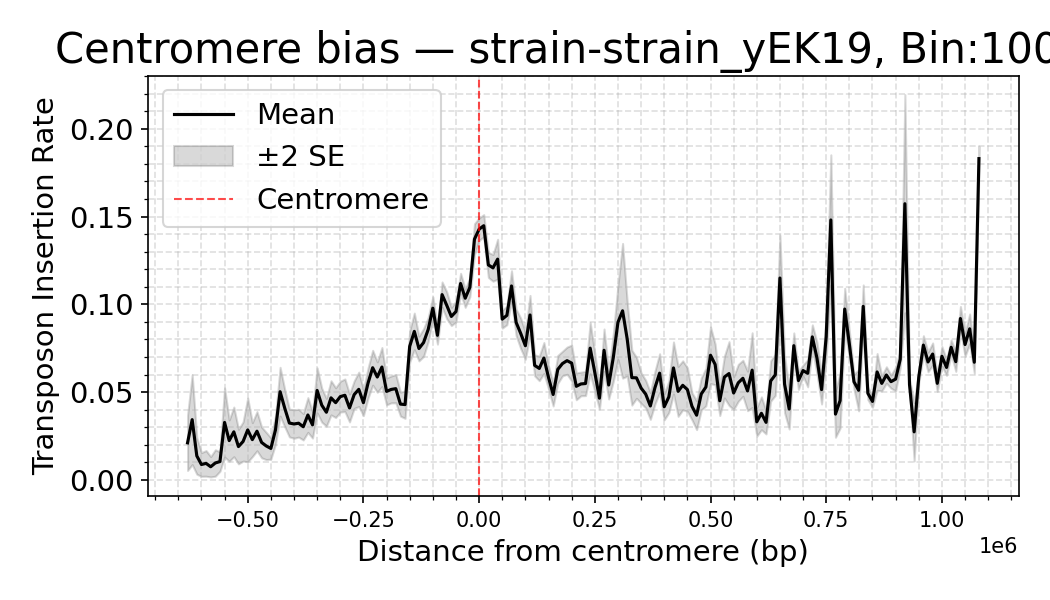

The data file committed next to this chart (first rows):
strain, Bin_Center, mean_density, sd_density, n_datasets, se_density
strain_yEK19, -1100000, 0.0, 0.0, 6, 0.0
strain_yEK19, -1090000, 0.0, 0.0, 6, 0.0
strain_yEK19, -1080000, 0.0, 0.0, 6, 0.0
strain_yEK19, -1070000, 0.0, 0.0, 6, 0.0
strain_yEK19, -1060000, 0.0, 0.0, 6, 0.0
strain_yEK19, -1050000, 0.0, 0.0, 6, 0.0
strain_yEK19, -1040000, 0.0, 0.0, 6, 0.0
strain_yEK19, -1030000, 0.0, 0.0, 6, 0.0
strain_yEK19, -1020000, 0.0, 0.0, 6, 0.0
strain_yEK19, -1010000, 0.0, 0.0, 6, 0.0
strain_yEK19, -1000000, 0.0, 0.0, 6, 0.0
strain_yEK19, -990000, 0.0, 0.0, 6, 0.0
strain_yEK19, -980000, 0.0, 0.0, 6, 0.0
strain_yEK19, -970000, 0.0, 0.0, 6, 0.0
strain_yEK19, -960000, 0.0, 0.0, 6, 0.0
strain_yEK19, -950000, 0.0, 0.0, 6, 0.0
strain_yEK19, -940000, 0.0, 0.0, 12, 0.0
strain_yEK19, -930000, 0.0, 0.0, 12, 0.0
strain_yEK19, -920000, 0.0, 0.0, 12, 0.0
strain_yEK19, -910000, 0.0, 0.0, 12, 0.0
strain_yEK19, -900000, 0.0, 0.0, 12, 0.0
strain_yEK19, -890000, 0.0, 0.0, 12, 0.0
strain_yEK19, -880000, 0.0, 0.0, 12, 0.0
strain_yEK19, -870000, 0.0, 0.0, 12, 0.0
strain_yEK19, -860000, 0.0, 0.0, 12, 0.0
strain_yEK19, -850000, 0.0, 0.0, 12, 0.0
strain_yEK19, -840000, 0.0, 0.0, 12, 0.0
strain_yEK19, -830000, 0.0, 0.0, 12, 0.0
strain_yEK19, -820000, 0.0, 0.0, 12, 0.0
strain_yEK19, -810000, 0.0, 0.0, 12, 0.0
strain_yEK19, -800000, 0.0, 0.0, 12, 0.0
strain_yEK19, -790000, 0.0, 0.0, 12, 0.0
strain_yEK19, -780000, 0.0, 0.0, 18, 0.0
strain_yEK19, -770000, 0.0, 0.0, 18, 0.0
strain_yEK19, -760000, 0.0, 0.0, 18, 0.0
strain_yEK19, -750000, 0.0, 0.0, 18, 0.0
strain_yEK19, -740000, 0.0, 0.0, 18, 0.0
strain_yEK19, -730000, 0.0, 0.0, 18, 0.0
strain_yEK19, -720000, 0.0, 0.0, 18, 0.0
strain_yEK19, -710000, 0.0, 0.0, 18, 0.0
strain_yEK19, -700000, 0.0, 0.0, 18, 0.0
strain_yEK19, -690000, 0.0, 0.0, 18, 0.0
strain_yEK19, -680000, 0.0, 0.0, 18, 0.0
strain_yEK19, -670000, 0.0, 0.0, 24, 0.0
strain_yEK19, -660000, 0.0, 0.0, 24, 0.0
strain_yEK19, -650000, 0.0, 0.0, 24, 0.0
strain_yEK19, -640000, 0.0, 0.0, 30, 0.0
strain_yEK19, -630000, 0.02117, 0.04314, 30, 0.007876
strain_yEK19, -620000, 0.03437, 0.07007, 30, 0.01279
strain_yEK19, -610000, 0.01374, 0.03135, 36, 0.005224
strain_yEK19, -600000, 0.008831, 0.0202, 36, 0.003366
strain_yEK19, -590000, 0.009481, 0.02369, 42, 0.003655
strain_yEK19, -580000, 0.007552, 0.01883, 42, 0.002906
strain_yEK19, -570000, 0.009706, 0.02609, 48, 0.003766
strain_yEK19, -560000, 0.01051, 0.0191, 48, 0.002757
strain_yEK19, -550000, 0.03278, 0.06823, 48, 0.009848
strain_yEK19, -540000, 0.02245, 0.04069, 48, 0.005873
strain_yEK19, -530000, 0.02742, 0.04898, 48, 0.00707
strain_yEK19, -520000, 0.01903, 0.0341, 48, 0.004921
strain_yEK19, -510000, 0.02195, 0.0387, 48, 0.005586
... 161 more rows
